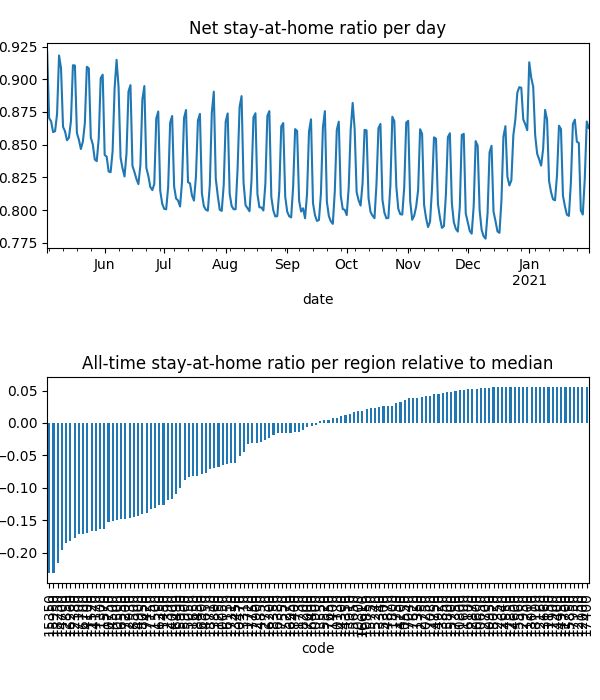

Values plotted in this chart, from the file beside it:
date, code, km, stay, weight, visit
2020-05-03, 10050, 8.381, 0.9469, 2.9570576708910038e-05, 0.0
2020-05-03, 10130, 8.419, 0.9872, 1.2441440347651133e-05, 3.478126564451797e-05
2020-05-03, 10250, , 1.0, 1.0312264101483144e-05, 0.0
2020-05-03, 10300, 8.045, 0.9585, 4.549230102180084e-06, 0.0
2020-05-03, 10470, 8.159, 0.9576, 2.033201003086121e-05, 0.0
2020-05-03, 10500, 11.95, 0.8956, 0.0001259, 0.0525
2020-05-03, 10550, , 1.0, 1.1197827915902721e-05, 0.0
2020-05-03, 10600, , 1.0, 3.739080920368581e-06, 0.0
2020-05-03, 10650, , 1.0, 4.973002503322577e-06, 0.0
2020-05-03, 10750, 13.38, 0.89, 0.0002224, 0.07073
2020-05-03, 10800, , 1.0, 1.8297920512295187e-06, 0.0
2020-05-03, 10850, , 1.0, 2.551978721820117e-06, 9.938676024036547e-05
2020-05-03, 10900, 9.47, 0.9777, 2.8164879557976755e-05, 0.001812
2020-05-03, 10950, , 1.0, 9.158588967304703e-07, 0.0
2020-05-03, 11150, , 1.0, 8.020382823969147e-07, 0.0
2020-05-03, 11200, , 1.0, 2.435231748531886e-07, 0.0
2020-05-03, 11250, 8.292, 0.919, 7.600552792039597e-06, 0.0
2020-05-03, 11300, 11, 0.8837, 1.871995150418066e-05, 0.008739
2020-05-03, 11350, , 1.0, 1.2345475162188851e-05, 0.0
2020-05-03, 11400, 8.992, 0.9782, 5.3429310666205295e-06, 0.0004299
2020-05-03, 11450, 15.22, 0.9054, 5.968452632267912e-05, 0.01291
2020-05-03, 11500, 15.05, 0.9021, 0.0001052, 0.02273
2020-05-03, 11520, 10.44, 0.8886, 3.5276927733032695e-05, 0.01748
2020-05-03, 11570, 11.64, 0.8819, 0.0001937, 0.08633
2020-05-03, 11600, , 1.0, 1.0728805988977766e-06, 0.0
2020-05-03, 11650, 10.18, 0.9431, 0.000139, 0.001041
2020-05-03, 11700, , 1.0, 3.7851971743484756e-07, 0.0
2020-05-03, 11720, 9.862, 0.981, 3.626877257683734e-05, 0.001433
2020-05-03, 11730, 9.645, 0.9911, 1.987557524750833e-05, 0.0
2020-05-03, 11750, , 1.0, 1.9931842463527287e-06, 0.0
2020-05-03, 11800, 8.438, 0.9971, 2.1127881561612588e-05, 0.0
2020-05-03, 12000, , 1.0, 1.4091414250881073e-06, 0.0
2020-05-03, 12150, , 1.0, 1.1238573291301634e-06, 0.0
2020-05-03, 12160, , 1.0, 4.449591923132718e-06, 0.0
2020-05-03, 12350, , 1.0, 4.898861549181839e-06, 0.0
2020-05-03, 12380, 12.68, 0.8724, 0.0001378, 0.07438
2020-05-03, 12390, 8.817, 0.9361, 2.6974569712735998e-05, 0.0
2020-05-03, 12700, , 1.0, 3.28362932260326e-06, 0.0
2020-05-03, 12730, , 1.0, 3.1930015432355556e-06, 0.0
2020-05-03, 12750, , 1.0, 9.618109551982879e-06, 0.0
2020-05-03, 12850, 12.22, 0.8741, 9.569503017619254e-05, 0.04988
2020-05-03, 12870, , 1.0, 7.377807106533447e-06, 0.0
2020-05-03, 12900, , 1.0, 3.737889227846878e-06, 0.0
2020-05-03, 12930, 11.51, 0.8855, 6.904280586687899e-05, 0.02754
2020-05-03, 12950, , 1.0, 1.282919404796305e-06, 0.0
2020-05-03, 13010, , 1.0, 2.7594655279588947e-06, 0.0
2020-05-03, 13310, 8.031, 0.9419, 1.421147908587453e-05, 0.0
2020-05-03, 13340, , 1.0, 3.2464111792823287e-06, 0.0
2020-05-03, 13450, 8.075, 0.9591, 1.5608053157329704e-05, 0.0
2020-05-03, 13550, , 1.0, 4.883950264418518e-06, 0.0
2020-05-03, 13660, , 1.0, 9.449757980716124e-07, 0.0
2020-05-03, 13800, 13.95, 0.9803, 3.291535447670976e-05, 0.00158
2020-05-03, 13850, , 1.0, 1.3393774616925374e-06, 0.0
2020-05-03, 13910, , 1.0, 6.682290698591515e-06, 0.0
2020-05-03, 14000, 11.8, 0.9329, 5.138633970658602e-05, 0.01264
2020-05-03, 14100, 10.35, 0.89, 9.978353083313675e-06, 0.00504
2020-05-03, 14170, 11.37, 0.8891, 9.56872210298626e-05, 0.04502
2020-05-03, 14200, , 1.0, 7.280553960238779e-06, 0.0
2020-05-03, 14300, , 1.0, 2.306411576820309e-06, 0.0
2020-05-03, 14350, , 1.0, 1.0027898162000832e-05, 0.0
... 35,012 more rows
